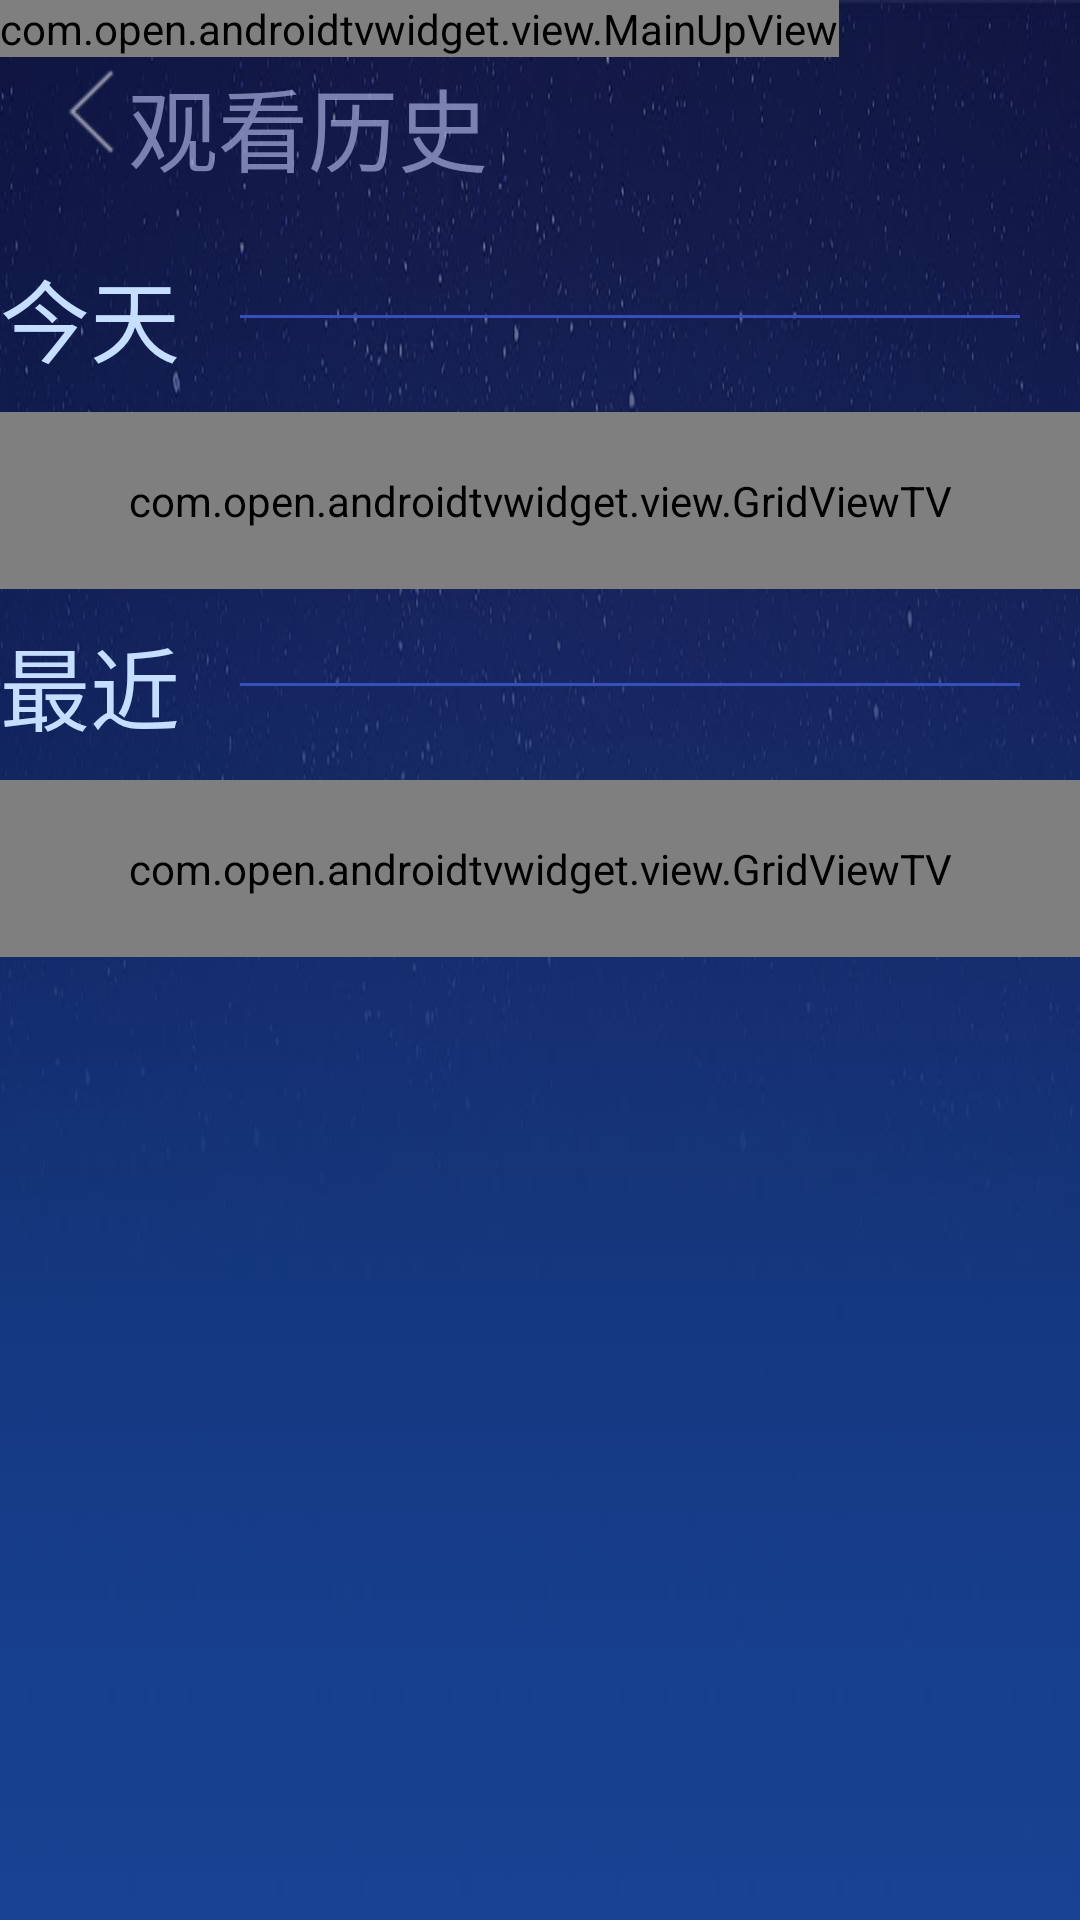

Produce the Android XML layout that renders to this screen, including the resource entries it uses.
<!-- AndroidManifest.xml: application theme Theme.AppCompat.NoActionBar -->
<!-- res/layout/activity_watchhistory2.xml -->
<?xml version="1.0" encoding="utf-8"?>
<RelativeLayout xmlns:android="http://schemas.android.com/apk/res/android"
    android:orientation="vertical" android:layout_width="match_parent"
    android:layout_height="match_parent"
    android:clipChildren="false"
    android:clipToPadding="false"
    android:background="@drawable/layout_background">
    <RelativeLayout
        android:id="@+id/watchhistory_title1"
        android:layout_width="match_parent"
        android:layout_height="wrap_content"
        android:focusable="false"
        android:clipChildren="false"
        android:clipToPadding="false"
        android:padding="20dp">

        <ImageView
            android:id="@+id/watchhistory_back"
            android:layout_width="wrap_content"
            android:layout_height="wrap_content"
            android:src="@drawable/go_back" />

        <TextView
            android:layout_width="wrap_content"
            android:layout_height="wrap_content"
            android:layout_centerVertical="true"
            android:layout_toRightOf="@+id/watchhistory_back"
            android:text="@string/watch_history"
            android:textColor="@color/color_text_white9"
            android:textSize="30sp" />
    </RelativeLayout>
    <RelativeLayout
        android:id="@+id/watchhistory_title2"
        android:layout_width="match_parent"
        android:layout_height="wrap_content"
        android:focusable="false"
        android:layout_below="@+id/watchhistory_title1">
        <TextView
            android:id="@+id/watchhistory_today"
            android:layout_width="wrap_content"
            android:layout_height="wrap_content"
            android:textColor="@color/color_text_white10"
            android:textSize="30sp"
            android:text="@string/today"/>

        <RelativeLayout
            android:layout_width="match_parent"
            android:layout_height="1dp"
            android:layout_centerVertical="true"
            android:layout_margin="20dp"
            android:layout_toRightOf="@+id/watchhistory_today"
            android:background="@color/color_background_wathet" />
    </RelativeLayout>
    <RelativeLayout
        android:id="@+id/watchhistory_title3"
        android:layout_width="match_parent"
        android:layout_height="wrap_content"
        android:clipChildren="false"
        android:clipToPadding="false"
        android:paddingTop="20dp"
        android:layout_below="@+id/watchhistory_title2">
        <com.open.androidtvwidget.view.GridViewTV
            android:padding ="20dp"
            android:id="@+id/watchhistory_gridview"
            android:layout_width="match_parent"
            android:layout_height="wrap_content"
            android:gravity="center"
            android:clipChildren="false"
            android:clipToPadding="false"
            android:layout_centerInParent="true">
        </com.open.androidtvwidget.view.GridViewTV>
    </RelativeLayout>


    <RelativeLayout
        android:id="@+id/watchhistory_title4"
        android:layout_width="match_parent"
        android:layout_height="wrap_content"
        android:focusable="false"
        android:layout_below="@+id/watchhistory_title3">
        <TextView
            android:id="@+id/watchhistory_recently"
            android:layout_width="wrap_content"
            android:layout_height="wrap_content"
            android:textColor="@color/color_text_white10"
            android:textSize="30sp"
            android:text="@string/recently"/>

        <RelativeLayout
            android:layout_width="match_parent"
            android:layout_height="1dp"
            android:layout_centerVertical="true"
            android:layout_margin="20dp"
            android:layout_toRightOf="@+id/watchhistory_recently"
            android:background="@color/color_background_wathet" />
    </RelativeLayout>


    <RelativeLayout
        android:id="@+id/watchhistory_title5"
        android:layout_width="match_parent"
        android:layout_height="wrap_content" android:clipChildren="false"
        android:clipToPadding="false"
        android:paddingTop="20dp"
        android:layout_below="@+id/watchhistory_title4">
        <com.open.androidtvwidget.view.GridViewTV
            android:padding ="20dp"
            android:id="@+id/watchhistory_gridview2"
            android:layout_width="match_parent"
            android:layout_height="wrap_content"
            android:gravity="center"
            android:clipChildren="false"
            android:clipToPadding="false"
            android:layout_centerInParent="true">
        </com.open.androidtvwidget.view.GridViewTV>
    </RelativeLayout>

    <com.open.androidtvwidget.view.MainUpView
        android:id = "@+id/watch_history_mainUpView"
        android:layout_width="wrap_content"
        android:layout_height="wrap_content"/>
</RelativeLayout>
<!-- resources referenced by this layout -->
<resources>
  <color name="color_background_wathet">#364FBC</color>
  <color name="color_text_white10">#C6DEFF</color>
  <color name="color_text_white9">#99BEC8F6</color>
  <!-- drawable go_back: png bitmap (drawable-tvdpi, 1261 bytes) -->
  <!-- drawable layout_background: png bitmap (drawable-tvdpi, 272164 bytes) -->
  <string name="recently">最近</string>
  <string name="today">今天</string>
  <string name="watch_history">观看历史</string>
</resources>
